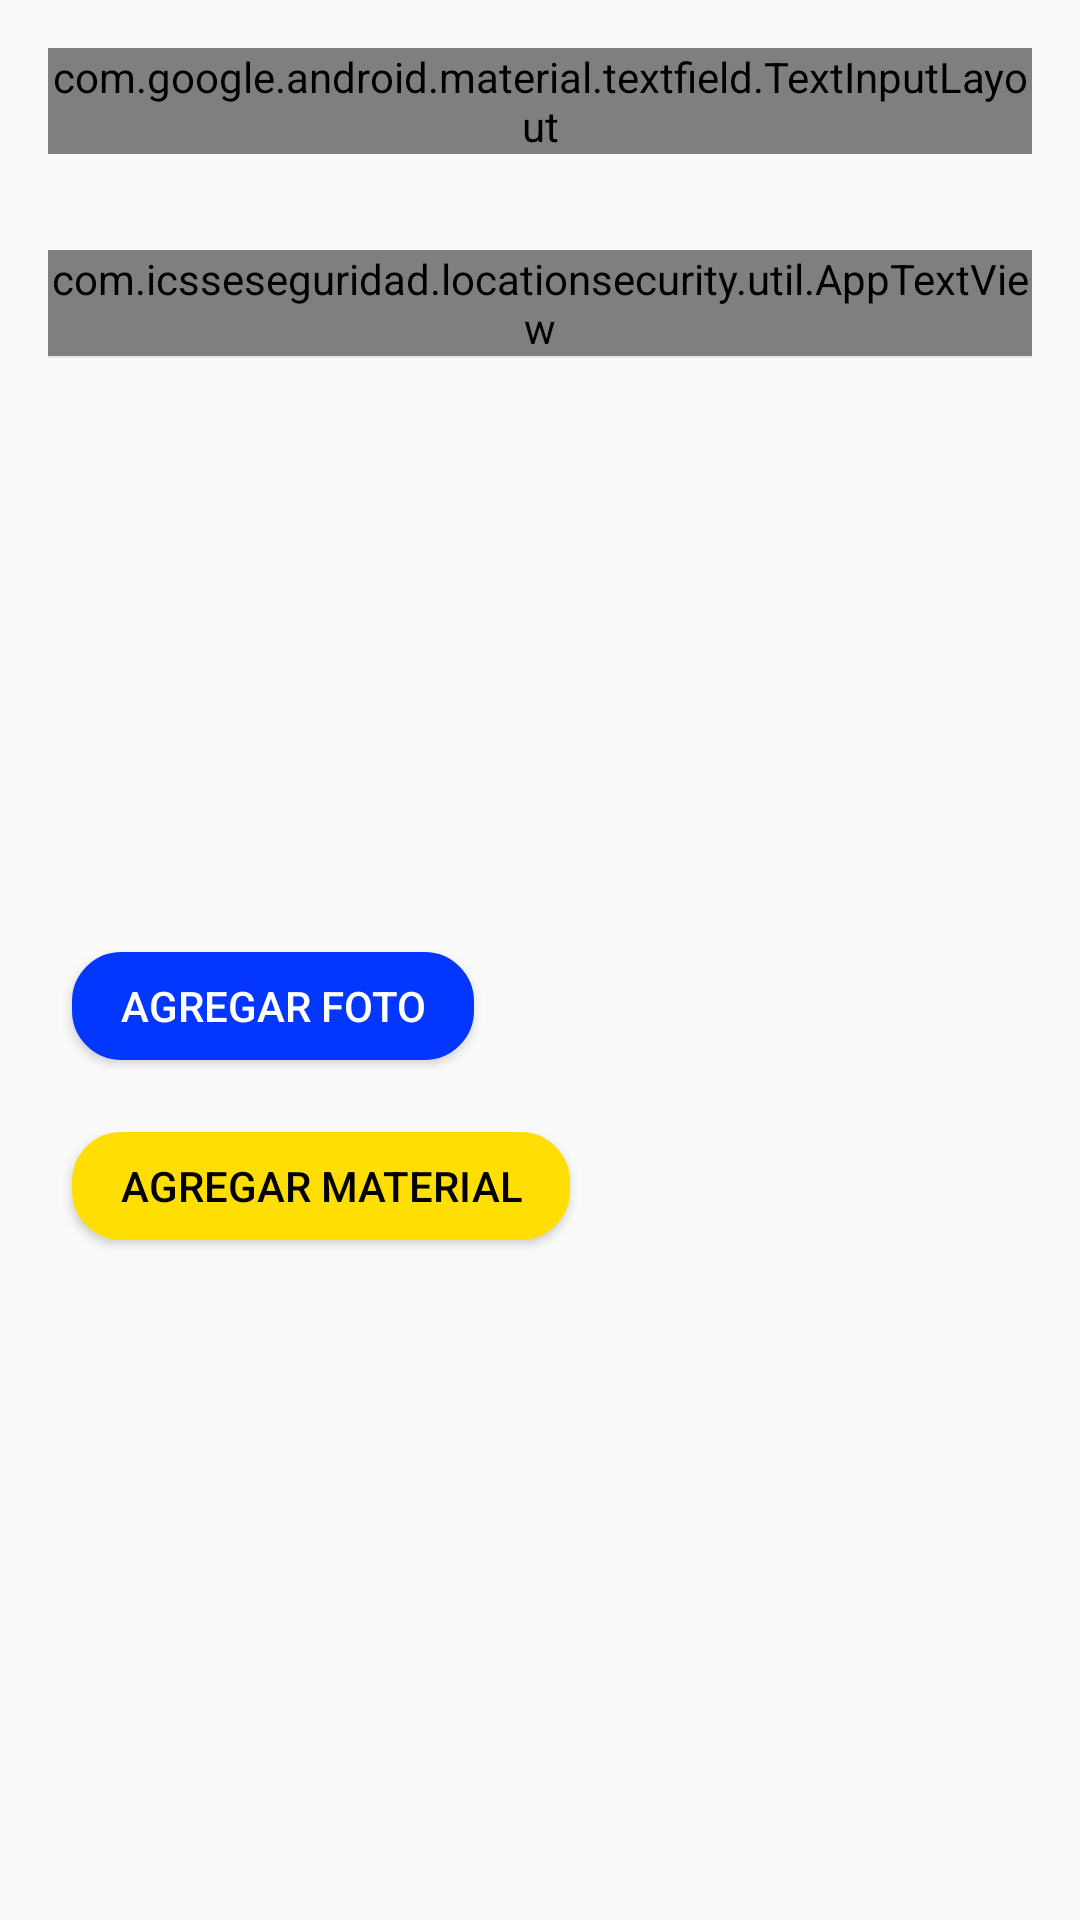

Reconstruct the res/layout file that produces this screen, plus the resources it refers to.
<!-- AndroidManifest.xml: application theme AppTheme -->
<!-- res/layout/content_add_info_visit.xml -->
<?xml version="1.0" encoding="utf-8"?>
<ScrollView
    xmlns:android="http://schemas.android.com/apk/res/android"
    xmlns:app="http://schemas.android.com/apk/res-auto"
    xmlns:tools="http://schemas.android.com/tools"
    android:layout_width="match_parent"
    android:layout_height="match_parent"
    android:id="@+id/scroll_view"
    android:paddingBottom="@dimen/scroll_padding_bottom"
    android:clipToPadding="false"
    android:scrollbars="none"
    tools:context=".ui.visit.AddVisitActivity"
    tools:showIn="@layout/activity_add_info_visit">

    <LinearLayout
        android:layout_marginStart="16dp"
        android:layout_marginEnd="16dp"
        android:orientation="vertical"
        android:layout_width="match_parent"
        android:layout_height="wrap_content">

        <android.support.design.widget.TextInputLayout
            android:layout_width="match_parent"
            android:layout_height="wrap_content"
            android:layout_marginTop="16dp"
            android:layout_marginBottom="16dp"
            style="@style/Widget.MaterialComponents.TextInputLayout.OutlinedBox">

            <android.support.design.widget.TextInputEditText
                android:id="@+id/persons"
                android:layout_width="110dp"
                android:layout_height="wrap_content"
                android:inputType="number"
                android:maxLength="2"
                android:maxLines="1"
                android:textSize="20sp"
                android:hint="Personas"/>

        </android.support.design.widget.TextInputLayout>

        <com.icsseseguridad.locationsecurity.util.AppTextView
            android:layout_marginTop="16dp"
            android:layout_width="match_parent"
            android:layout_height="wrap_content"
            app:fontFamily="Raleway-SemiBold.ttf"
            android:text="Materiales"
            android:textAlignment="viewStart"
            android:textColor="@color/colorGray" />

        <FrameLayout
            android:layout_marginBottom="16dp"
            android:layout_alignParentBottom="true"
            android:layout_width="match_parent"
            android:layout_height="2px"
            android:layout_span="5"
            android:background="#E6E6E6" >
        </FrameLayout>

        <HorizontalScrollView
            android:id="@+id/scroll_photos"
            android:visibility="visible"
            android:layout_marginTop="8dp"
            android:layout_marginBottom="16dp"
            android:layout_width="match_parent"
            android:layout_height="150dp">

            <LinearLayout
                android:orientation="horizontal"
                android:layout_width="wrap_content"
                android:layout_height="match_parent">

                <FrameLayout
                    android:id="@+id/container_photo_1"
                    android:layout_width="wrap_content"
                    android:layout_height="match_parent"
                    android:layout_marginEnd="8dp">

                    <ImageView
                        android:id="@+id/photo_1"
                        android:clickable="true"
                        android:focusable="true"
                        android:foreground="?selectableItemBackground"
                        android:adjustViewBounds="true"
                        android:scaleType="centerCrop"
                        android:src="@drawable/empty_image"
                        android:layout_width="wrap_content"
                        android:layout_height="match_parent"/>

                    <ImageView
                        android:layout_gravity="end"
                        android:id="@+id/delete_1"
                        android:clickable="true"
                        android:focusable="true"
                        android:visibility="gone"
                        android:background="@color/colorBlack50"
                        android:foreground="?actionBarItemBackground"
                        android:padding="15dp"
                        android:src="@drawable/ic_close"
                        android:layout_width="?actionBarSize"
                        android:layout_height="?actionBarSize" />

                </FrameLayout>

                <FrameLayout
                    android:id="@+id/container_photo_2"
                    android:layout_width="wrap_content"
                    android:layout_height="match_parent"
                    android:layout_marginEnd="8dp">

                    <ImageView
                        android:id="@+id/photo_2"
                        android:clickable="true"
                        android:focusable="true"
                        android:foreground="?selectableItemBackground"
                        android:adjustViewBounds="true"
                        android:scaleType="centerCrop"
                        android:src="@drawable/empty_image"
                        android:layout_width="wrap_content"
                        android:layout_height="match_parent"/>

                    <ImageView
                        android:layout_gravity="end"
                        android:id="@+id/delete_2"
                        android:clickable="true"
                        android:focusable="true"
                        android:visibility="gone"
                        android:background="@color/colorBlack50"
                        android:foreground="?actionBarItemBackground"
                        android:padding="15dp"
                        android:src="@drawable/ic_close"
                        android:layout_width="?actionBarSize"
                        android:layout_height="?actionBarSize" />

                </FrameLayout>

                <FrameLayout
                    android:id="@+id/container_photo_3"
                    android:layout_width="wrap_content"
                    android:layout_height="match_parent"
                    android:layout_marginEnd="8dp">

                    <ImageView
                        android:id="@+id/photo_3"
                        android:clickable="true"
                        android:focusable="true"
                        android:foreground="?selectableItemBackground"
                        android:adjustViewBounds="true"
                        android:scaleType="centerCrop"
                        android:src="@drawable/empty_image"
                        android:layout_width="wrap_content"
                        android:layout_height="match_parent"/>

                    <ImageView
                        android:layout_gravity="end"
                        android:id="@+id/delete_3"
                        android:clickable="true"
                        android:focusable="true"
                        android:visibility="gone"
                        android:background="@color/colorBlack50"
                        android:foreground="?actionBarItemBackground"
                        android:padding="15dp"
                        android:src="@drawable/ic_close"
                        android:layout_width="?actionBarSize"
                        android:layout_height="?actionBarSize" />

                </FrameLayout>

                <FrameLayout
                    android:id="@+id/container_photo_4"
                    android:layout_width="wrap_content"
                    android:layout_height="match_parent"
                    android:layout_marginEnd="8dp">

                    <ImageView
                        android:id="@+id/photo_4"
                        android:clickable="true"
                        android:focusable="true"
                        android:foreground="?selectableItemBackground"
                        android:adjustViewBounds="true"
                        android:scaleType="centerCrop"
                        android:src="@drawable/empty_image"
                        android:layout_width="wrap_content"
                        android:layout_height="match_parent"/>

                    <ImageView
                        android:layout_gravity="end"
                        android:id="@+id/delete_4"
                        android:clickable="true"
                        android:focusable="true"
                        android:visibility="gone"
                        android:background="@color/colorBlack50"
                        android:foreground="?actionBarItemBackground"
                        android:padding="15dp"
                        android:src="@drawable/ic_close"
                        android:layout_width="?actionBarSize"
                        android:layout_height="?actionBarSize" />

                </FrameLayout>

                <FrameLayout
                    android:id="@+id/container_photo_5"
                    android:layout_width="wrap_content"
                    android:layout_height="match_parent"
                    android:layout_marginEnd="8dp">

                    <ImageView
                        android:id="@+id/photo_5"
                        android:clickable="true"
                        android:focusable="true"
                        android:foreground="?selectableItemBackground"
                        android:adjustViewBounds="true"
                        android:scaleType="centerCrop"
                        android:src="@drawable/empty_image"
                        android:layout_width="wrap_content"
                        android:layout_height="match_parent"/>

                    <ImageView
                        android:layout_gravity="end"
                        android:id="@+id/delete_5"
                        android:clickable="true"
                        android:focusable="true"
                        android:visibility="gone"
                        android:background="@color/colorBlack50"
                        android:foreground="?actionBarItemBackground"
                        android:padding="15dp"
                        android:src="@drawable/ic_close"
                        android:layout_width="?actionBarSize"
                        android:layout_height="?actionBarSize" />

                </FrameLayout>

            </LinearLayout>

        </HorizontalScrollView>

        <Button
            android:id="@+id/add_photo"
            android:layout_marginStart="8dp"
            android:layout_marginTop="8dp"
            android:layout_marginBottom="8dp"
            android:text="Agregar Foto"
            android:layout_width="wrap_content"
            android:layout_height="36dp"
            android:paddingStart="16dp"
            android:paddingEnd="16dp"
            android:textColor="@color/white"
            android:background="@drawable/button_one"/>

        <LinearLayout
            android:id="@+id/linear_materials"
            android:orientation="vertical"
            android:layout_width="match_parent"
            android:layout_height="wrap_content">

        </LinearLayout>

        <LinearLayout
            android:id="@+id/option_container"
            android:gravity="start"
            android:orientation="vertical"
            android:layout_marginTop="16dp"
            android:layout_width="match_parent"
            android:layout_height="wrap_content">

            <Button
                android:id="@+id/add_material"
                android:layout_marginStart="8dp"
                android:layout_marginBottom="8dp"
                android:text="Agregar Material"
                android:layout_width="wrap_content"
                android:layout_height="36dp"
                android:paddingStart="16dp"
                android:paddingEnd="16dp"
                android:textColor="@color/black"
                android:background="@drawable/button_two" />


        </LinearLayout>

    </LinearLayout>

</ScrollView>
<!-- res/layout/activity_add_info_visit.xml (included above) -->
<?xml version="1.0" encoding="utf-8"?>
<LinearLayout
    xmlns:android="http://schemas.android.com/apk/res/android"
    xmlns:app="http://schemas.android.com/apk/res-auto"
    xmlns:tools="http://schemas.android.com/tools"
    android:orientation="vertical"
    android:layout_width="match_parent"
    android:layout_height="match_parent"
    android:fitsSystemWindows="true"
    android:background="@color/colorPrimary"
    tools:context=".ui.visit.AddInfoVisitActivity">

    <android.support.design.widget.AppBarLayout
        android:id="@+id/appBarLayout"
        android:layout_width="match_parent"
        android:elevation="0dp"
        app:elevation="0dp"
        android:layout_height="?actionBarSize"
        android:theme="@style/AppTheme.AppBarOverlay">

        <android.support.v7.widget.Toolbar
            android:id="@+id/toolbar"
            android:layout_width="match_parent"
            android:layout_height="?attr/actionBarSize"
            android:background="@color/colorPrimary"
            app:popupTheme="@style/AppTheme.PopupOverlay" >

            <FrameLayout
                android:layout_width="match_parent"
                android:layout_height="match_parent">

                <com.icsseseguridad.locationsecurity.util.AppTextView
                    android:text="@string/title_activity_info_visit"
                    app:fontFamily="GoogleSans-Medium.ttf"
                    android:textSize="22sp"
                    android:textColor="@color/white"
                    android:layout_gravity="center"
                    android:layout_width="wrap_content"
                    android:layout_height="wrap_content"
                    android:paddingEnd="?actionBarSize"/>

                <ImageView
                    android:id="@+id/sos_alarm"
                    android:padding="8dp"
                    android:clickable="true"
                    android:focusable="true"
                    android:layout_gravity="center_vertical|end"
                    android:background="?actionBarItemBackground"
                    android:src="@drawable/sos_alarm"
                    android:layout_width="?actionBarSize"
                    android:layout_height="?actionBarSize" />

            </FrameLayout>

        </android.support.v7.widget.Toolbar>

    </android.support.design.widget.AppBarLayout>


    <RelativeLayout
        android:layout_width="match_parent"
        android:layout_height="match_parent">

        <RelativeLayout
            android:background="@drawable/header_background"
            android:id="@+id/header_container"
            android:layout_width="match_parent"
            android:layout_height="@dimen/header_activity_add_height">

            <com.icsseseguridad.locationsecurity.util.AppTextView
                app:fontFamily="Roboto-Bold.ttf"
                android:layout_centerVertical="true"
                android:textSize="20sp"
                android:layout_marginStart="24dp"
                android:layout_width="wrap_content"
                android:layout_height="wrap_content" />

        </RelativeLayout>

        <RelativeLayout
            android:background="@color/colorBackground"
            android:layout_width="match_parent"
            android:layout_height="match_parent"
            android:layout_below="@+id/header_container">

            <include layout="@layout/content_add_info_visit"/>

        </RelativeLayout>

        <android.support.design.widget.FloatingActionButton
            android:id="@+id/add_button"
            android:layout_margin="24dp"
            app:fabSize="normal"
            android:src="@drawable/icon_save"
            android:layout_alignParentBottom="true"
            android:layout_alignParentEnd="true"
            android:layout_width="wrap_content"
            android:layout_height="wrap_content" />

    </RelativeLayout>

</LinearLayout>
<!-- resources referenced by this layout -->
<resources>
  <color name="black">#000000</color>
  <color name="colorBackground">#e2e4e6</color>
  <color name="colorBlack50">#80000000</color>
  <color name="colorGray">#58595B</color>
  <color name="colorPrimary">#bd081c</color>
  <color name="white">#ffffff</color>
  <dimen name="header_activity_add_height">30dp</dimen>
  <dimen name="scroll_padding_bottom">108dp</dimen>
  <!-- drawable button_one (drawable) -->
  <?xml version="1.0" encoding="utf-8"?>
  <selector xmlns:android="http://schemas.android.com/apk/res/android" >
      <item
          android:state_pressed="true" >
          <shape
              android:shape="rectangle"  >
              <corners
                  android:radius="16dp" />
              <stroke
                  android:width="1dip"
                  android:color="@color/colorBlue"/>
              <gradient
                  android:angle="-90"
                  android:startColor="@color/colorBlueDark"
                  android:endColor="@color/colorBlueDark" />
          </shape>
      </item>
      <item
          android:state_pressed="false">
          <shape
              android:shape="rectangle"  >
              <corners
                  android:radius="16dp" />
              <stroke
                  android:width="1dip"
                  android:color="@color/colorBlue" />
              <gradient
                  android:angle="-90"
                  android:startColor="@color/colorBlue"
                  android:endColor="@color/colorBlue" />
          </shape>
      </item>
  </selector>
  <!-- drawable button_two (drawable) -->
  <?xml version="1.0" encoding="utf-8"?>
  <selector xmlns:android="http://schemas.android.com/apk/res/android" >
      <item
          android:state_pressed="true" >
          <shape
              android:shape="rectangle"  >
              <corners
                  android:radius="16dp" />
              <stroke
                  android:width="1dip"
                  android:color="@color/colorYellow"/>
              <gradient
                  android:angle="-90"
                  android:startColor="@color/colorYellowDark"
                  android:endColor="@color/colorYellowDark" />
          </shape>
      </item>
      <item
          android:state_pressed="false">
          <shape
              android:shape="rectangle"  >
              <corners
                  android:radius="16dp" />
              <stroke
                  android:width="1dip"
                  android:color="@color/colorYellow" />
              <gradient
                  android:angle="-90"
                  android:startColor="@color/colorYellow"
                  android:endColor="@color/colorYellow" />
          </shape>
      </item>
  </selector>
  <!-- drawable header_background (drawable) -->
  <?xml version="1.0" encoding="UTF-8"?>
  <shape xmlns:android="http://schemas.android.com/apk/res/android">
      <solid
          android:color="@color/colorBackground"/>
  
      <corners
          android:bottomRightRadius="0dp"
          android:bottomLeftRadius="0dp"
          android:topLeftRadius="16dp"
          android:topRightRadius="16dp"/>
  </shape>
  <!-- drawable icon_save: png bitmap (drawable, 304 bytes) -->
  <!-- drawable sos_alarm: png bitmap (drawable, 5125 bytes) -->
  <string name="title_activity_info_visit">Informacion de Visita</string>
  <style name="AppTheme.AppBarOverlay" parent="ThemeOverlay.AppCompat.Dark.ActionBar" />
  <style name="AppTheme.PopupOverlay" parent="ThemeOverlay.AppCompat.Light" />
  <style name="AppTheme" parent="Theme.AppCompat.Light.DarkActionBar">
          
          <item name="colorPrimary">@color/colorPrimary</item>
          <item name="colorPrimaryDark">@color/colorPrimaryDark</item>
          <item name="colorAccent">@color/colorAccent</item>
      </style>
  <color name="colorBlue">#0336ff</color>
  <color name="colorBlueDark">#0008ca</color>
  <color name="colorYellow">#ffde03</color>
  <color name="colorYellowDark">#c7ad00</color>
  <color name="colorPrimaryDark">#850000</color>
  <color name="colorAccent">#bd081c</color>
</resources>
